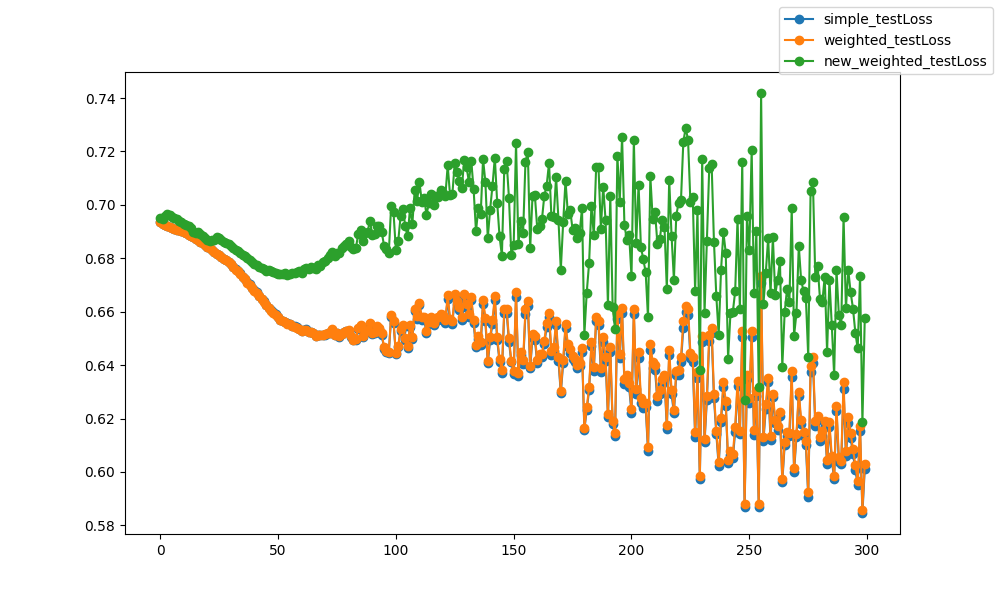

Data behind this chart, as committed beside it:
epoch, epoch, simple_testLoss, weighted_testLoss, new_weighted_testLoss
0, 0, 0.6935, 0.6935, 0.695
1, 1, 0.6929, 0.693, 0.6948
2, 2, 0.6924, 0.6924, 0.6957
3, 3, 0.6921, 0.6921, 0.6965
4, 4, 0.6917, 0.6917, 0.696
5, 5, 0.6913, 0.6913, 0.6955
6, 6, 0.691, 0.6911, 0.6951
7, 7, 0.6907, 0.6908, 0.6946
8, 8, 0.6904, 0.6905, 0.694
9, 9, 0.6901, 0.6901, 0.6935
10, 10, 0.6897, 0.6897, 0.693
11, 11, 0.6893, 0.6893, 0.6924
12, 12, 0.6889, 0.6889, 0.6919
13, 13, 0.6883, 0.6883, 0.6915
14, 14, 0.6878, 0.6878, 0.6897
15, 15, 0.6873, 0.6873, 0.6893
16, 16, 0.6868, 0.6868, 0.6898
17, 17, 0.6862, 0.6862, 0.689
18, 18, 0.6856, 0.6856, 0.6884
19, 19, 0.685, 0.685, 0.6877
20, 20, 0.6844, 0.6844, 0.6869
21, 21, 0.6838, 0.6837, 0.6863
22, 22, 0.6831, 0.6831, 0.6869
23, 23, 0.6825, 0.6824, 0.687
24, 24, 0.6818, 0.6817, 0.688
25, 25, 0.6812, 0.6812, 0.6875
26, 26, 0.6805, 0.6805, 0.6869
27, 27, 0.6798, 0.6798, 0.6863
28, 28, 0.6793, 0.6792, 0.6858
29, 29, 0.6787, 0.6786, 0.6853
30, 30, 0.6778, 0.6777, 0.6846
31, 31, 0.6769, 0.6768, 0.6839
32, 32, 0.6759, 0.6758, 0.6831
33, 33, 0.6753, 0.6751, 0.6827
34, 34, 0.6744, 0.6743, 0.6821
35, 35, 0.6732, 0.6731, 0.6811
36, 36, 0.6722, 0.6721, 0.6808
37, 37, 0.671, 0.6709, 0.68
38, 38, 0.6703, 0.6702, 0.6794
39, 39, 0.6691, 0.6689, 0.6786
40, 40, 0.6679, 0.6678, 0.6779
41, 41, 0.6673, 0.6672, 0.6775
42, 42, 0.666, 0.6658, 0.6768
43, 43, 0.6648, 0.6646, 0.6763
44, 44, 0.6639, 0.6637, 0.6758
45, 45, 0.6626, 0.6625, 0.6751
46, 46, 0.6616, 0.6614, 0.6755
47, 47, 0.6605, 0.6603, 0.6751
48, 48, 0.6598, 0.6596, 0.6749
49, 49, 0.659, 0.6588, 0.6747
50, 50, 0.658, 0.6579, 0.6743
51, 51, 0.657, 0.6568, 0.674
52, 52, 0.6567, 0.6565, 0.6743
53, 53, 0.6563, 0.6561, 0.6743
54, 54, 0.6556, 0.6555, 0.6739
55, 55, 0.6554, 0.6553, 0.6743
56, 56, 0.6547, 0.6546, 0.6746
57, 57, 0.6546, 0.6545, 0.6746
58, 58, 0.6541, 0.654, 0.6747
59, 59, 0.6536, 0.6535, 0.6752
... 240 more rows
